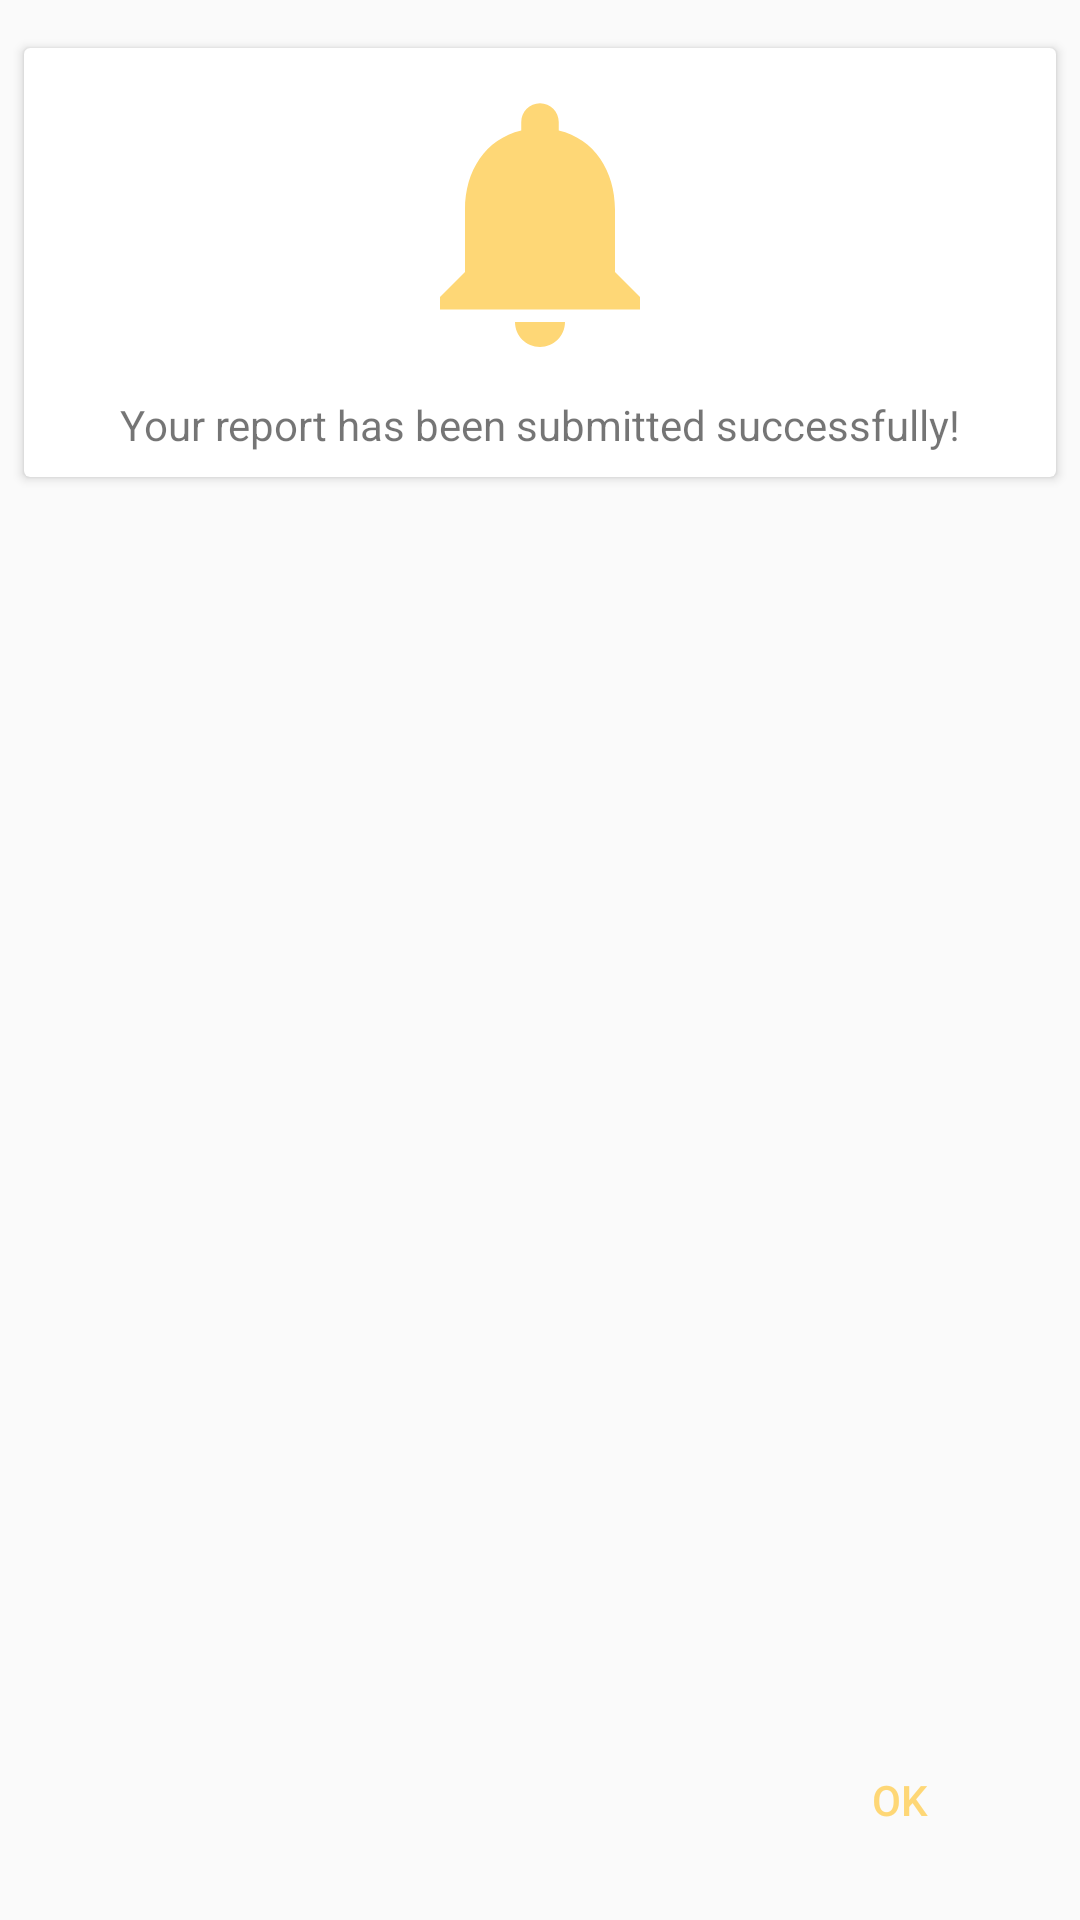

Android layout source for this screen:
<!-- AndroidManifest.xml: application theme AppTheme -->
<!-- res/layout/fragment_thanks.xml -->
<FrameLayout xmlns:android="http://schemas.android.com/apk/res/android"
    xmlns:app="http://schemas.android.com/apk/res-auto"
    xmlns:tools="http://schemas.android.com/tools"
    android:layout_width="match_parent"
    android:layout_height="match_parent"
    tools:context="com.piestack.ongoza.fragments.steps.ThanksFragment">

    <android.support.constraint.ConstraintLayout
        android:layout_width="match_parent"
        android:layout_height="match_parent">

        <Button
            android:id="@+id/okay"
            android:layout_width="wrap_content"
            android:layout_height="wrap_content"
            android:text="ok"
            android:textColor="@color/icon_tint_selected"
            android:background="?selectableItemBackgroundBorderless"
            app:layout_constraintBottom_toBottomOf="parent"
            android:layout_marginBottom="16dp"
            android:layout_marginRight="16dp"
            app:layout_constraintRight_toRightOf="parent" />

        <android.support.v7.widget.CardView
            android:layout_width="match_parent"
            android:layout_marginRight="8dp"

            app:layout_constraintRight_toRightOf="parent"
            android:layout_marginLeft="8dp"
            app:layout_constraintLeft_toLeftOf="parent"
            app:layout_constraintTop_toTopOf="parent"
            android:layout_marginTop="16dp"
            android:layout_height="wrap_content">

            <LinearLayout
                android:padding="8dp"
                android:layout_width="match_parent"
                android:orientation="vertical"
                android:layout_height="match_parent">

        <ImageView
            android:id="@+id/textView2"
            android:layout_width="wrap_content"
            android:layout_height="wrap_content"
            android:text="Thanks"
            style="@style/Bold"
            app:srcCompat="@drawable/ic_notifications"
            android:layout_gravity="center"
            android:textSize="24sp"
 />

        <TextView
            android:id="@+id/textView"
            android:layout_width="match_parent"
            android:layout_height="wrap_content"
            android:text="Your report has been submitted successfully!"
            android:layout_marginTop="8dp"
            style="@style/SemiBold"
            android:textAlignment="center"
            app:layout_constraintTop_toBottomOf="@+id/textView2"
            android:layout_marginLeft="8dp"
            app:layout_constraintLeft_toLeftOf="parent"
            android:layout_marginRight="8dp"
            app:layout_constraintRight_toRightOf="parent" />
            </LinearLayout>

        </android.support.v7.widget.CardView>
    </android.support.constraint.ConstraintLayout>

</FrameLayout>
<!-- resources referenced by this layout -->
<resources>
  <color name="icon_tint_selected">#fed776</color>
  <!-- drawable ic_notifications (drawable) -->
  <vector xmlns:android="http://schemas.android.com/apk/res/android"
          android:width="100dp"
          android:height="100dp"
          android:viewportWidth="24.0"
          android:viewportHeight="24.0">
      <path
          android:fillColor="#fed776"
          android:pathData="M12,22c1.1,0 2,-0.9 2,-2h-4c0,1.1 0.89,2 2,2zM18,16v-5c0,-3.07 -1.64,-5.64 -4.5,-6.32L13.5,4c0,-0.83 -0.67,-1.5 -1.5,-1.5s-1.5,0.67 -1.5,1.5v0.68C7.63,5.36 6,7.92 6,11v5l-2,2v1h16v-1l-2,-2z"/>
  </vector>
  <style name="Bold">
          <item name="fontPath">fonts/Lato-Bold.ttf</item>
      </style>
  <style name="SemiBold">
          <item name="fontPath">fonts/Lato-Semibold.ttf</item>
      </style>
  <style name="AppTheme" parent="Theme.AppCompat.Light.DarkActionBar">
          
          <item name="colorPrimary">@color/colorPrimary</item>
          <item name="colorPrimaryDark">@color/colorPrimaryDark</item>
          <item name="colorAccent">@color/colorAccent</item>
      </style>
  <color name="colorPrimary">#c34f36</color>
  <color name="colorPrimaryDark">#c34f36</color>
  <color name="colorAccent">#4ca446</color>
</resources>
